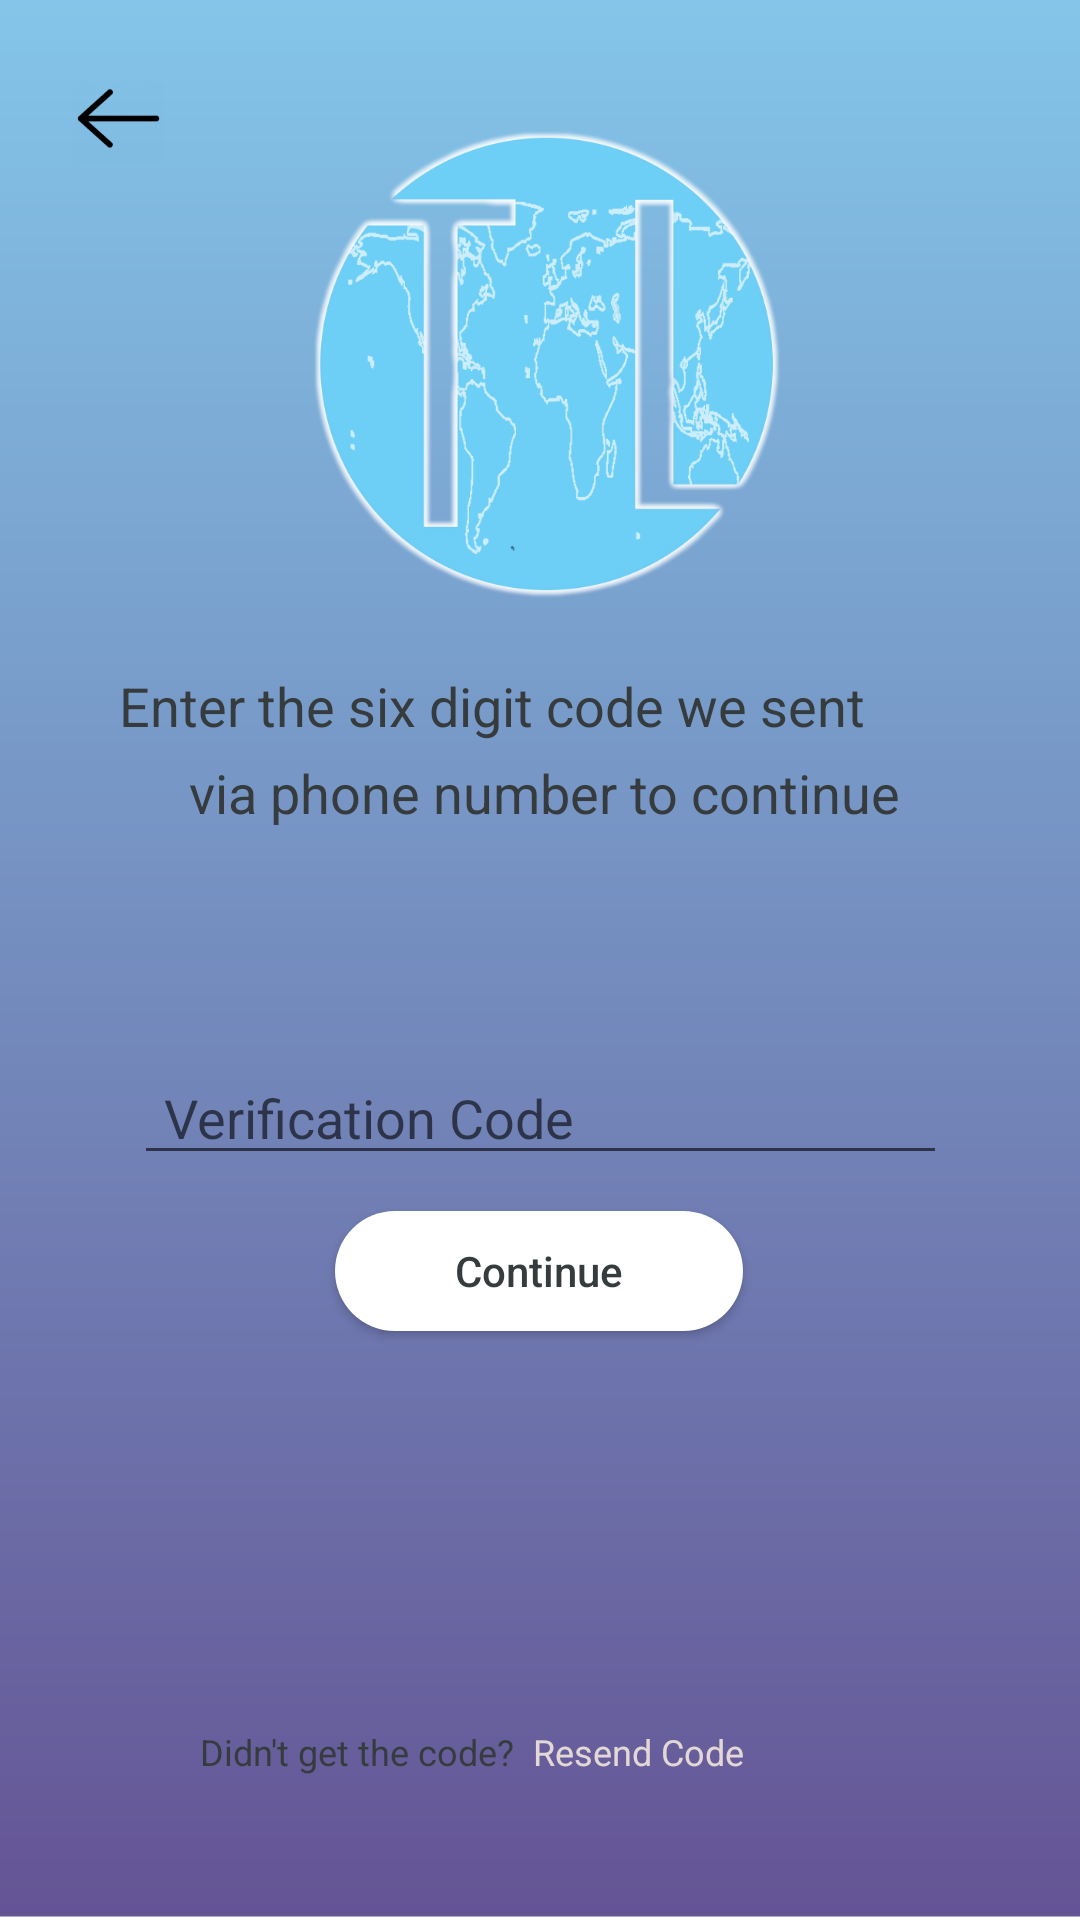

The Android layout XML behind this screen, and the referenced resources:
<!-- AndroidManifest.xml: application theme AppTheme -->
<!-- res/layout/activity_verify.xml -->
<?xml version="1.0" encoding="utf-8"?>
<androidx.constraintlayout.widget.ConstraintLayout xmlns:android="http://schemas.android.com/apk/res/android"
    xmlns:app="http://schemas.android.com/apk/res-auto"
    xmlns:tools="http://schemas.android.com/tools"
    android:layout_width="match_parent"
    android:layout_height="match_parent"
    android:gravity="center_horizontal"
    android:orientation="vertical"
    tools:context=".VerifyNumber">

    <View
        android:id="@+id/bg"
        android:layout_width="413dp"
        android:layout_height="736dp"
        android:background="@drawable/bg1"
        android:clickable="true"
        app:layout_constraintBottom_toBottomOf="parent"
        app:layout_constraintEnd_toEndOf="parent"
        app:layout_constraintStart_toStartOf="parent" />

    <TextView
        android:id="@+id/textView2"
        android:layout_width="280dp"
        android:layout_height="26dp"
        android:layout_marginTop="16dp"
        android:text="Enter the six digit code we sent you "
        android:textColor="#363C3E"
        android:textSize="18sp"
        app:layout_constraintEnd_toEndOf="parent"
        app:layout_constraintHorizontal_bias="0.496"
        app:layout_constraintStart_toStartOf="parent"
        app:layout_constraintTop_toBottomOf="@+id/imageView13" />

    <TextView
        android:id="@+id/textView3"
        android:layout_width="wrap_content"
        android:layout_height="wrap_content"
        android:layout_marginTop="3dp"
        android:text=" via phone number to continue"
        android:textColor="#363C3E"
        android:textSize="18sp"
        app:layout_constraintBottom_toTopOf="@+id/Input_Verification_Number"
        app:layout_constraintEnd_toEndOf="parent"
        app:layout_constraintHorizontal_bias="0.497"
        app:layout_constraintStart_toStartOf="parent"
        app:layout_constraintTop_toBottomOf="@+id/textView2"
        app:layout_constraintVertical_bias="0.0" />

    <TextView
        android:id="@+id/textView4"
        android:layout_width="wrap_content"
        android:layout_height="wrap_content"
        android:layout_marginBottom="48dp"
        android:text="Didn't get the code?"
        android:textColor="#363C3E"
        android:textSize="12sp"
        app:layout_constraintBottom_toBottomOf="parent"
        app:layout_constraintEnd_toStartOf="@+id/Resend_Code"
        app:layout_constraintHorizontal_bias="0.918"
        app:layout_constraintStart_toStartOf="parent" />

    <TextView
        android:id="@+id/Resend_Code"
        android:layout_width="wrap_content"
        android:layout_height="wrap_content"
        android:layout_marginEnd="112dp"
        android:layout_marginRight="112dp"
        android:layout_marginBottom="48dp"
        android:clickable="true"
        android:text="Resend Code"
        android:textColor="#E3D8D6"
        android:textSize="12sp"
        app:layout_constraintBottom_toBottomOf="parent"
        app:layout_constraintEnd_toEndOf="parent" />

    <EditText
        android:id="@+id/Input_Verification_Number"
        android:layout_width="271dp"
        android:layout_height="wrap_content"
        android:layout_marginBottom="12dp"
        android:ems="10"
        android:hint="Verification Code"
        android:inputType="number"
        android:paddingLeft="10dp"
        android:textColorLink="#000000"
        app:layout_constraintBottom_toTopOf="@+id/Continue_Landing_Page"
        app:layout_constraintEnd_toEndOf="parent"
        app:layout_constraintStart_toStartOf="parent" />

    <Button
        android:id="@+id/Continue_Landing_Page"
        android:layout_width="136dp"
        android:layout_height="40dp"
        android:layout_marginBottom="132dp"
        android:background="@drawable/button"
        android:text="Continue"
        android:textAllCaps="false"
        android:textColor="#363C3E"
        app:layout_constraintBottom_toTopOf="@+id/textView4"
        app:layout_constraintEnd_toEndOf="parent"
        app:layout_constraintHorizontal_bias="0.498"
        app:layout_constraintStart_toStartOf="parent" />

    <ImageView
        android:id="@+id/imageView13"
        android:layout_width="wrap_content"
        android:layout_height="wrap_content"
        android:layout_marginTop="40dp"
        app:layout_constraintEnd_toEndOf="parent"
        app:layout_constraintStart_toStartOf="parent"
        app:layout_constraintTop_toTopOf="parent"
        app:srcCompat="@drawable/lgo4" />

    <ImageView
        android:id="@+id/back_arrow"
        android:layout_width="wrap_content"
        android:layout_height="wrap_content"
        android:layout_marginStart="24dp"
        android:layout_marginLeft="24dp"
        android:layout_marginTop="24dp"
        app:layout_constraintStart_toStartOf="parent"
        app:layout_constraintTop_toTopOf="parent"
        app:srcCompat="@drawable/back_arrow" />

</androidx.constraintlayout.widget.ConstraintLayout>
<!-- resources referenced by this layout -->
<resources>
  <!-- drawable back_arrow: png bitmap (drawable-hdpi, 1049 bytes) -->
  <!-- drawable bg1: png bitmap (drawable-hdpi, 13665 bytes) -->
  <!-- drawable button (drawable-xxxhdpi) -->
  <?xml version="1.0" encoding="utf-8"?>
  <shape android:shape="rectangle" xmlns:android="http://schemas.android.com/apk/res/android">
  
      <corners android:radius="22sp"/>
      <solid  android:color="@color/white"/>
  
  </shape>
  <!-- drawable lgo4: png bitmap (drawable-hdpi, 39013 bytes) -->
  <style name="AppTheme" parent="Theme.AppCompat.Light.NoActionBar">
          
          <item name="colorPrimary">@color/colorPrimary</item>
          <item name="colorPrimaryDark">@color/colorPrimaryDark</item>
          <item name="colorAccent">@color/colorAccent</item>
  
          <item name="windowNoTitle">true</item>
          <item name="windowActionBar">false</item>
      </style>
  <color name="white">#FFFFFF</color>
  <color name="colorPrimary">#008577</color>
  <color name="colorPrimaryDark">#00574B</color>
  <color name="colorAccent">#D81B60</color>
</resources>
